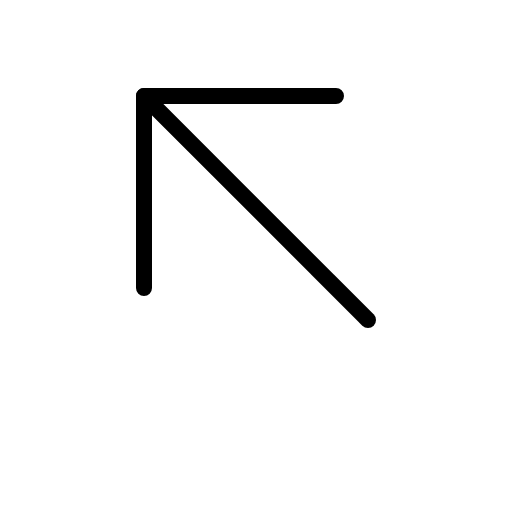
t = 0.00 s
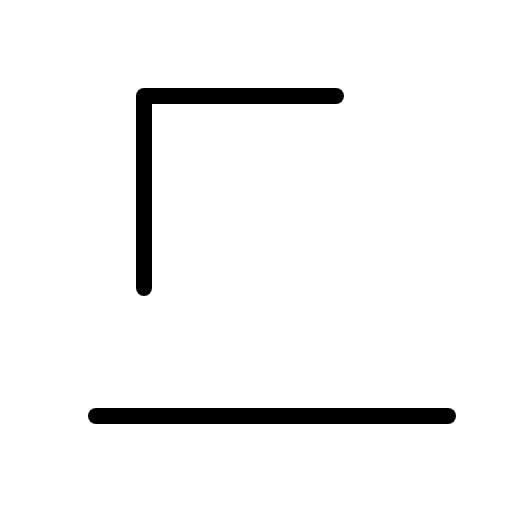
t = 0.60 s
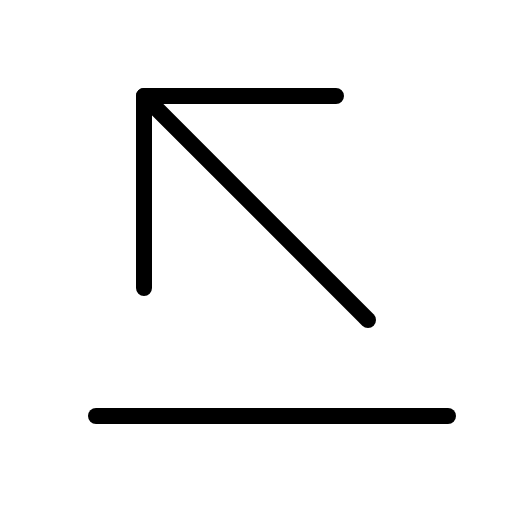
t = 0.98 s
t = 1.35 s: frame unchanged from t = 0.98 s, image omitted
t = 1.73 s: frame unchanged from t = 0.98 s, image omitted

The animated SVG that drew these frames (rendered in a browser with its animation timeline set to each time). Animation: 1 CSS @keyframes rule; one cycle of 2.10 s, repeats indefinitely.

<svg xmlns="http://www.w3.org/2000/svg" viewBox="0 0 256 256">
  <style>
    .draw-line {
      stroke-dasharray: 2000;
      stroke-dashoffset: 0;
    }
    svg:hover .draw-line {
      animation: phosphor-draw-in 1.5s ease-in-out infinite;
    }
    @keyframes phosphor-draw-in {
      0%   { stroke-dashoffset: 2000; }
      100% { stroke-dashoffset: 0; }
    }
  </style><rect width="256" height="256" fill="none"/><line x1="48" y1="208" x2="224" y2="208" fill="none" stroke="currentColor" stroke-linecap="round" stroke-linejoin="round" stroke-width="8" class="draw-line" pathLength="1" style="animation-delay: 0s"/><polyline points="168 48 72 48 72 144" fill="none" stroke="currentColor" stroke-linecap="round" stroke-linejoin="round" stroke-width="8" class="draw-line" pathLength="1" style="animation-delay: 0.3s"/><line x1="72" y1="48" x2="184" y2="160" fill="none" stroke="currentColor" stroke-linecap="round" stroke-linejoin="round" stroke-width="8" class="draw-line" pathLength="1" style="animation-delay: 0.6s"/></svg>
